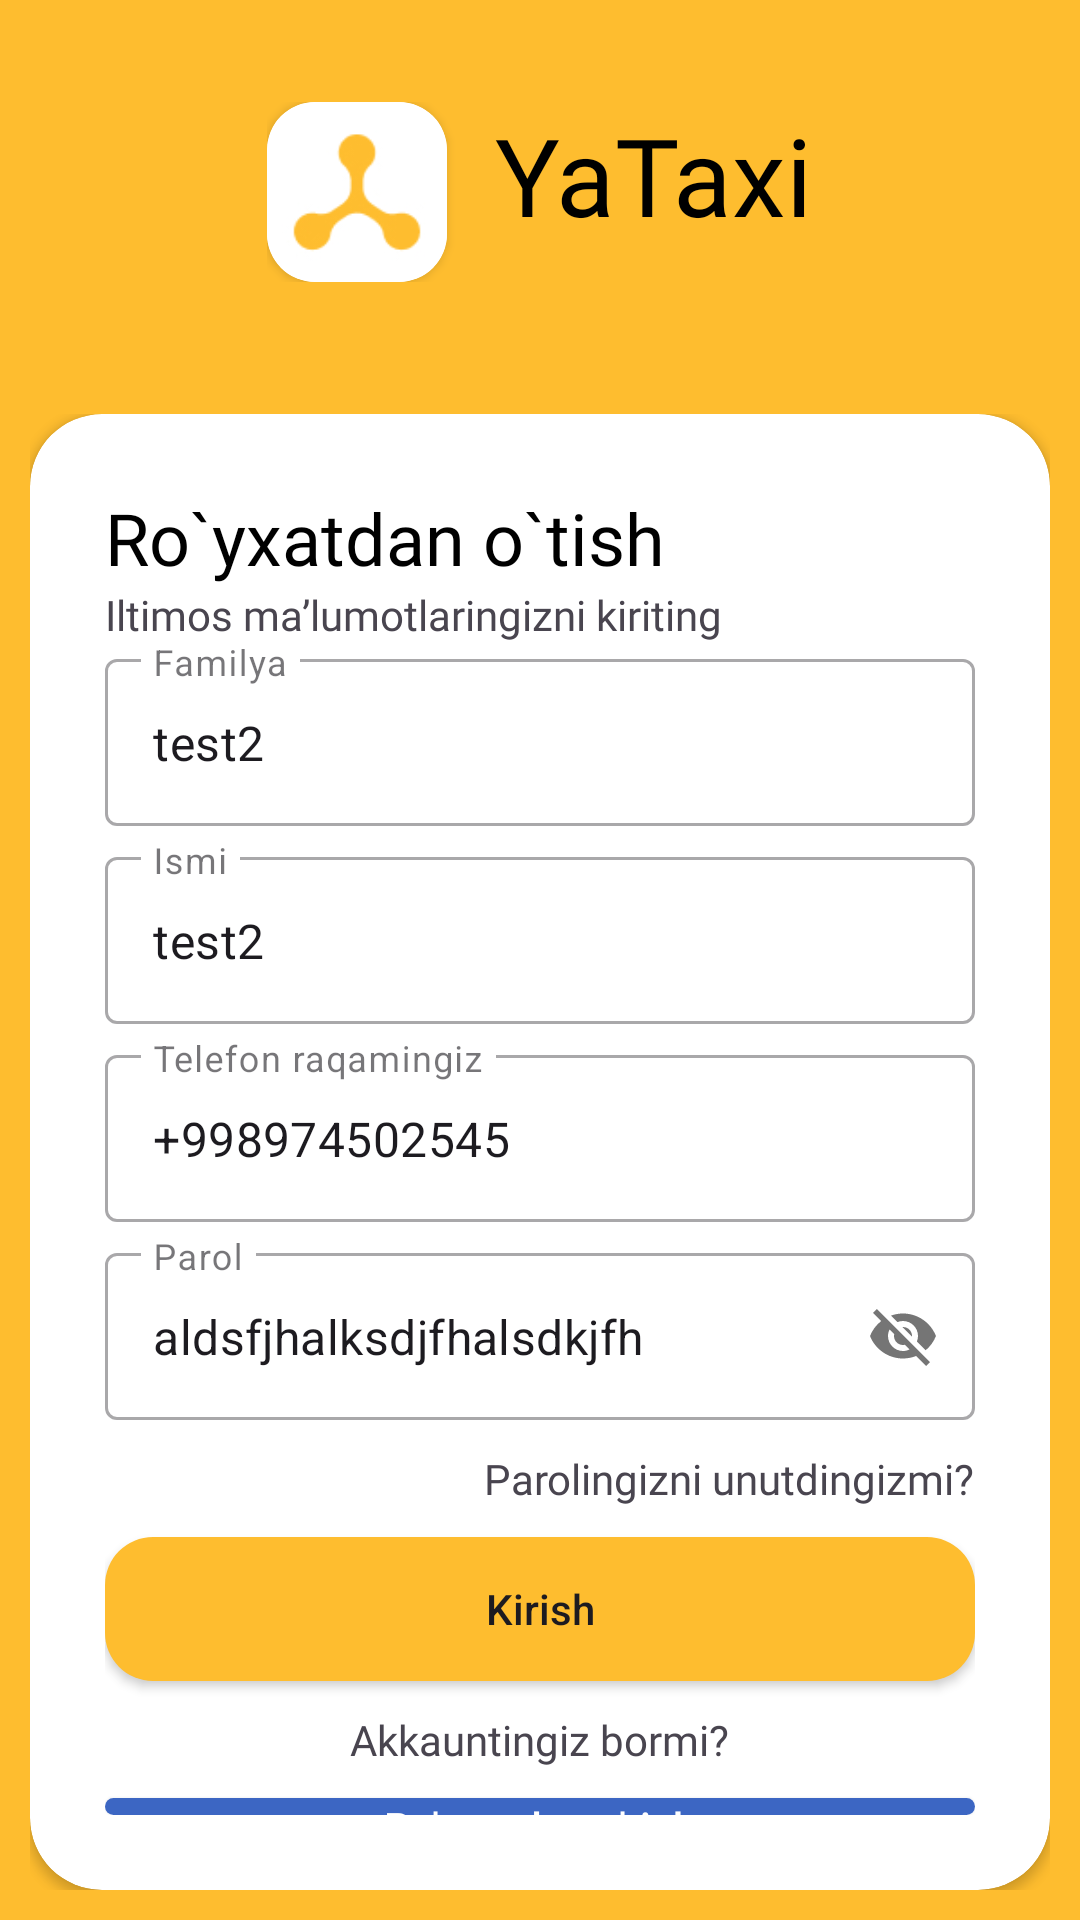

Reconstruct the res/layout file that produces this screen, plus the resources it refers to.
<!-- AndroidManifest.xml: application theme Theme.YaTaxi -->
<!-- res/layout/activity_register.xml -->
<?xml version="1.0" encoding="utf-8"?>
<LinearLayout xmlns:android="http://schemas.android.com/apk/res/android"
    xmlns:app="http://schemas.android.com/apk/res-auto"
    xmlns:tools="http://schemas.android.com/tools"
    android:layout_width="match_parent"
    android:layout_height="match_parent"
    android:orientation="vertical"
    android:background="#FEBD2F"
    tools:context=".ui.register.RegisterActivity">

    <LinearLayout
        android:gravity="center"
        android:layout_weight="4"
        android:orientation="vertical"
        android:layout_width="match_parent"
        android:layout_height="match_parent">
        <LinearLayout
            android:orientation="horizontal"
            android:layout_width="wrap_content"
            android:layout_height="wrap_content">
            <androidx.cardview.widget.CardView
                android:layout_marginRight="8dp"
                app:cardCornerRadius="16dp"
                android:layout_width="wrap_content"
                android:layout_height="match_parent">
                <ImageView
                    android:src="@drawable/logo"
                    android:layout_width="60dp"
                    android:layout_height="60dp"></ImageView>
            </androidx.cardview.widget.CardView>
            <TextView
                android:textColor="@color/black"
                android:layout_gravity="center"
                android:layout_marginLeft="8dp"
                android:fontFamily="@font/gilroymedium"
                android:text="YaTaxi"
                android:textSize="36dp"
                android:layout_width="wrap_content"
                android:layout_height="match_parent"></TextView>

        </LinearLayout>
    </LinearLayout>

    <LinearLayout
        android:padding="10dp"
        android:layout_weight="1"
        android:orientation="vertical"
        android:layout_width="match_parent"
        android:layout_height="match_parent">
        <androidx.cardview.widget.CardView
            android:layout_gravity="bottom"
            app:cardCornerRadius="24dp"
            android:layout_width="match_parent"
            android:layout_height="match_parent">
            <LinearLayout
                android:gravity="center"
                android:orientation="vertical"
                android:padding="25dp"
                android:layout_width="match_parent"
                android:layout_height="match_parent">
                <TextView
                    android:fontFamily="@font/gilroymedium"
                    android:textColor="@color/black"
                    android:text="Ro`yxatdan o`tish"
                    android:textSize="24dp"
                    android:layout_width="match_parent"
                    android:layout_height="wrap_content"></TextView>
                <TextView
                    android:fontFamily="@font/gilroymedium"
                    android:text="Iltimos ma’lumotlaringizni kiriting"
                    android:textSize="14dp"
                    android:layout_width="match_parent"
                    android:layout_height="wrap_content"></TextView>
                <com.google.android.material.textfield.TextInputLayout
                    android:id="@+id/outlinedTextField"
                    android:layout_width="match_parent"
                    android:layout_height="wrap_content"
                    android:hint="Familya"
                    style="@style/Widget.MaterialComponents.TextInputLayout.OutlinedBox">

                    <com.google.android.material.textfield.TextInputEditText
                        android:id="@+id/textinputedittextfirstname"
                        android:layout_width="match_parent"
                        android:layout_height="wrap_content"
                        android:text="test2"
                        />

                </com.google.android.material.textfield.TextInputLayout>
                <com.google.android.material.textfield.TextInputLayout
                    android:layout_marginTop="5dp"
                    android:id="@+id/outlinedTextFieldlastname"
                    android:layout_width="match_parent"
                    android:layout_height="wrap_content"
                    android:hint="Ismi"
                    style="@style/Widget.MaterialComponents.TextInputLayout.OutlinedBox">

                    <com.google.android.material.textfield.TextInputEditText
                        android:id="@+id/textinputedittextlastname"
                        android:layout_width="match_parent"
                        android:layout_height="wrap_content"
                        android:text="test2"
                        />

                </com.google.android.material.textfield.TextInputLayout>
                <com.google.android.material.textfield.TextInputLayout
                    android:layout_marginTop="5dp"
                    android:id="@+id/outlinedTextField2"
                    android:layout_width="match_parent"
                    android:layout_height="wrap_content"
                    android:hint="Telefon raqamingiz"
                    style="@style/Widget.MaterialComponents.TextInputLayout.OutlinedBox">

                    <com.google.android.material.textfield.TextInputEditText
                        android:id="@+id/textinputedittextphonenumberregister"
                        android:layout_width="match_parent"
                        android:layout_height="wrap_content"
                        android:text="+998974502545"
                        />

                </com.google.android.material.textfield.TextInputLayout>
                <com.google.android.material.textfield.TextInputLayout
                    android:layout_marginTop="5dp"
                    android:id="@+id/outlinedTextField3"
                    android:layout_width="match_parent"
                    android:layout_height="wrap_content"
                    android:hint="Parol"
                    app:passwordToggleEnabled="true"
                    style="@style/Widget.MaterialComponents.TextInputLayout.OutlinedBox">

                    <com.google.android.material.textfield.TextInputEditText
                        android:id="@+id/textinputedittextpasswordregister"
                        android:layout_width="match_parent"
                        android:layout_height="wrap_content"
                        android:text="aldsfjhalksdjfhalsdkjfh"
                        />

                </com.google.android.material.textfield.TextInputLayout>
                <TextView
                    android:layout_marginTop="10dp"
                    android:layout_gravity="end"
                    android:fontFamily="@font/gilroymedium"
                    android:text="Parolingizni unutdingizmi?"
                    android:textSize="14dp"
                    android:layout_width="wrap_content"
                    android:layout_height="wrap_content"></TextView>

                <androidx.appcompat.widget.AppCompatButton
                    android:id="@+id/buttonaclogin2"
                    android:textAllCaps="false"
                    android:layout_marginTop="10dp"
                    android:text="Kirish"
                    android:background="@drawable/buttonyellow"
                    android:layout_width="match_parent"
                    android:layout_height="wrap_content"></androidx.appcompat.widget.AppCompatButton>
                <ProgressBar
                    android:visibility="gone"
                    android:layout_marginTop="10dp"
                    android:id="@+id/progressbarregister"
                    android:layout_width="match_parent"
                    android:layout_height="wrap_content"></ProgressBar>
                <TextView
                    android:layout_marginTop="10dp"
                    android:layout_gravity="center"
                    android:fontFamily="@font/gilroymedium"
                    android:text="Akkauntingiz bormi?"
                    android:textSize="14dp"
                    android:layout_width="wrap_content"
                    android:layout_height="wrap_content"></TextView>
                <androidx.appcompat.widget.AppCompatButton

                    android:textAllCaps="false"
                    android:id="@+id/buttonregister"
                    android:textColor="@color/white"
                    android:layout_marginTop="10dp"
                    android:text="Ro'yxatdan o'tish"
                    android:background="@drawable/buttonblue"
                    android:layout_width="match_parent"
                    android:layout_height="wrap_content"></androidx.appcompat.widget.AppCompatButton>




            </LinearLayout>
        </androidx.cardview.widget.CardView>
    </LinearLayout>

</LinearLayout>
<!-- resources referenced by this layout -->
<resources>
  <!-- drawable buttonblue (drawable) -->
  <?xml version="1.0" encoding="utf-8"?>
  <ripple xmlns:tools="http://schemas.android.com/tools"
      xmlns:android="http://schemas.android.com/apk/res/android"
      android:color="#03A9F4"
      tools:ignore="MissingPrefix">
      <item>
          <shape xmlns:android="http://schemas.android.com/apk/res/android"
              android:shape="rectangle">
              <corners android:radius="16dp"></corners>
              <solid android:color="#3C66C3"></solid>
  
          </shape>
      </item>
  </ripple>
  <!-- drawable buttonyellow (drawable) -->
  <?xml version="1.0" encoding="utf-8"?>
  <ripple xmlns:tools="http://schemas.android.com/tools"
      xmlns:android="http://schemas.android.com/apk/res/android"
      android:color="#FF5722"
      tools:ignore="MissingPrefix">
     <item>
         <shape xmlns:android="http://schemas.android.com/apk/res/android"
             android:shape="rectangle">
             <corners android:radius="16dp"></corners>
             <solid android:color="#FEBD2F"></solid>
  
         </shape>
     </item>
  </ripple>
  <!-- drawable logo: jpg bitmap (drawable, 6794 bytes) -->
  <style name="Theme.YaTaxi" parent="Base.Theme.YaTaxi" />
  <style name="Base.Theme.YaTaxi" parent="Theme.Material3.DayNight.NoActionBar">
          
          
      </style>
  <!-- not gathered from this repository: default colours our renderer supplied (Android Studio template values) -->
  <color name="black">#FF000000</color>
  <color name="white">#FFFFFFFF</color>
</resources>
